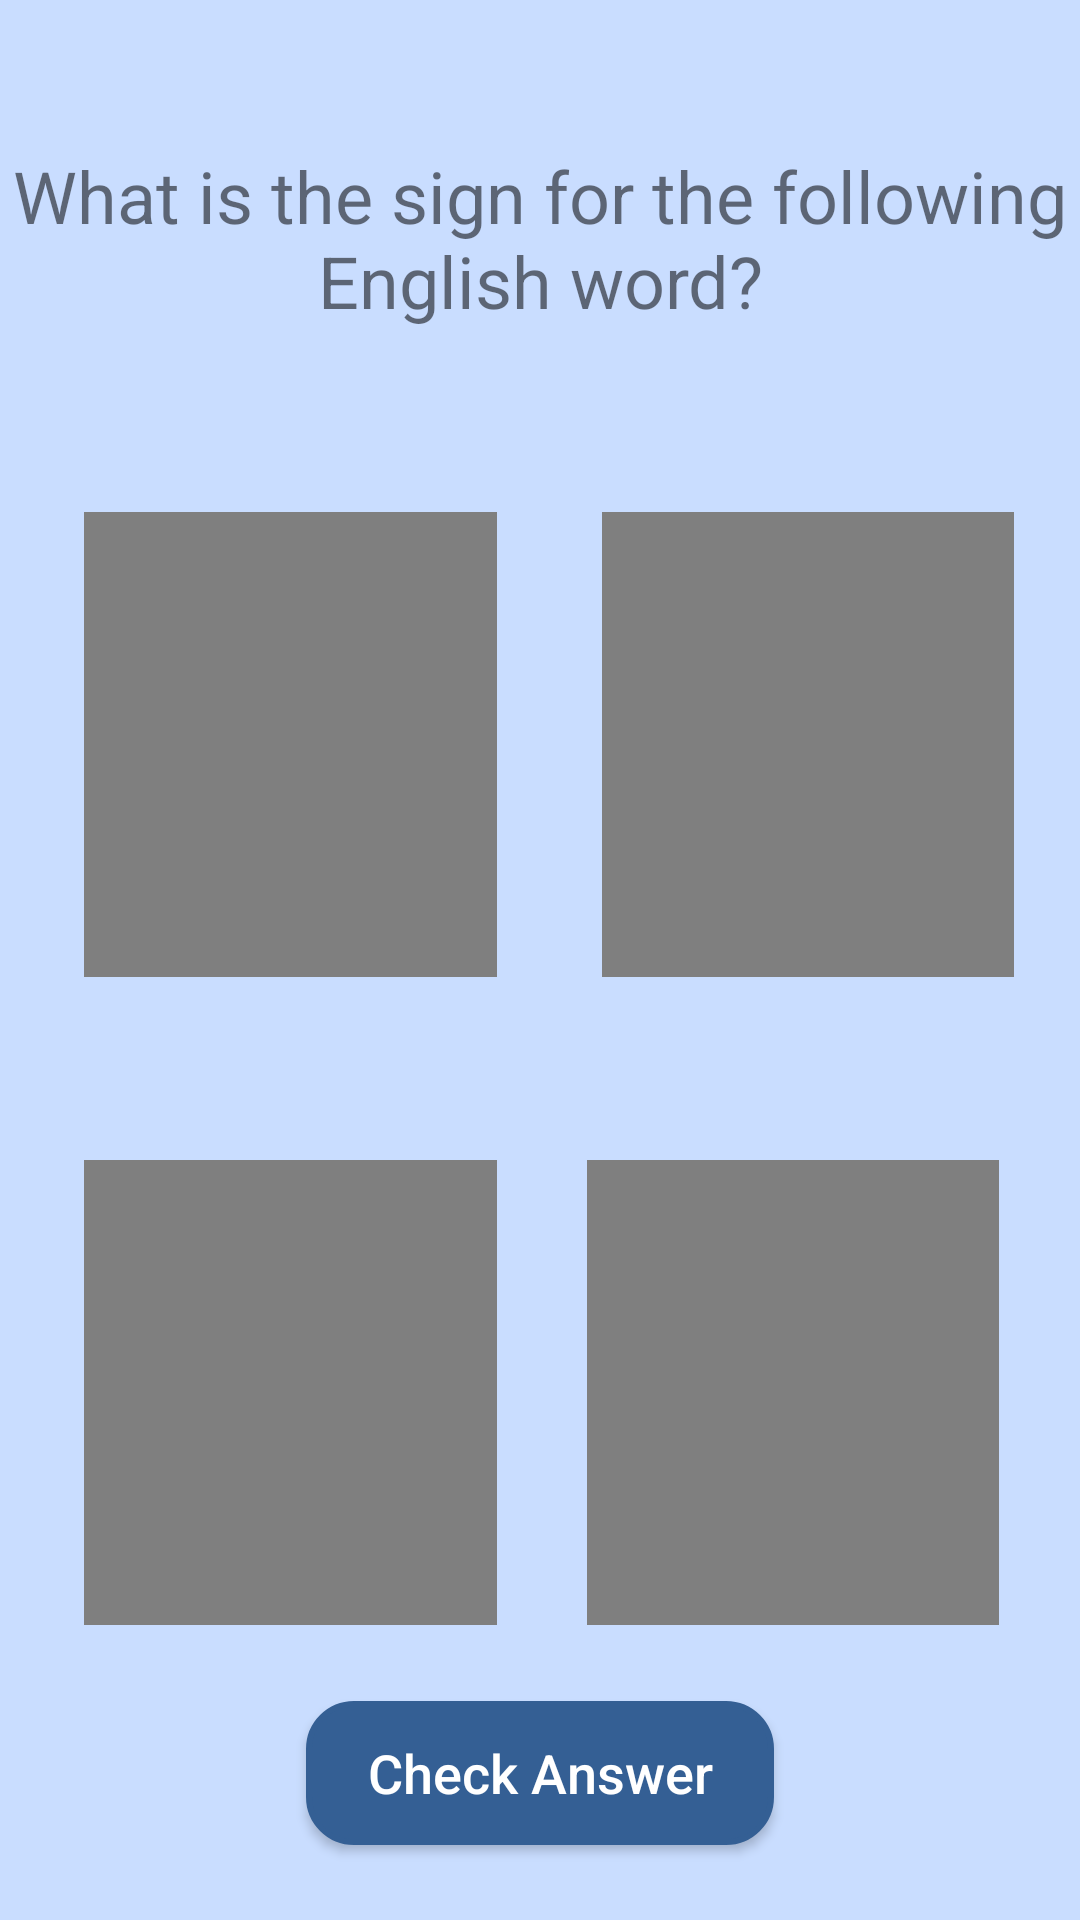

Android layout source for this screen:
<!-- AndroidManifest.xml: application theme AppTheme -->
<!-- res/layout/eng2sign_mc.xml -->
<?xml version="1.0" encoding="utf-8"?>
<android.support.constraint.ConstraintLayout
    xmlns:android="http://schemas.android.com/apk/res/android"
    xmlns:app="http://schemas.android.com/apk/res-auto"
    android:layout_width="match_parent"
    android:layout_height="match_parent"
    android:background="#c9ddff"
    android:backgroundTint="#c9ddff">


    <TextView
        android:id="@+id/MCQuestion"
        android:layout_width="match_parent"
        android:layout_height="wrap_content"
        android:fontFamily="sans-serif"
        android:text="What is the sign for the following English word?"
        android:textAlignment="center"
        android:textSize="24sp"
        app:layout_constraintBottom_toTopOf="@+id/MCGuessesRow1"
        app:layout_constraintTop_toTopOf="parent"/>

    <LinearLayout
        android:id="@+id/MCGuessesRow1"
        android:layout_width="fill_parent"
        android:layout_height="wrap_content"
        android:orientation="horizontal"
        android:weightSum="2"
        android:layout_marginStart="12dp"
        android:layout_marginEnd="12dp"
        app:layout_constraintBottom_toTopOf="@id/MCGuessesRow2"
        app:layout_constraintEnd_toEndOf="parent"
        app:layout_constraintStart_toStartOf="parent"
        app:layout_constraintTop_toBottomOf="@+id/MCQuestion">

        <ImageView
            android:id="@+id/MCImage1"
            android:layout_width="155dp"
            android:layout_height="155dp"
            android:layout_weight="1"
            android:layout_marginStart="12dp"
            android:layout_marginEnd="12dp"
            android:elevation="2dp"
            android:focusable="true"
            android:clickable="true"
            android:background="@drawable/borders"
            android:onClick="MCEng2SignAnswer" />
        <ImageView
            android:id="@+id/MCImage2"
            android:layout_width="155dp"
            android:layout_height="155dp"
            android:layout_weight="1"
            android:elevation="2dp"
            android:layout_marginStart="12dp"
            android:layout_marginEnd="12dp"
            android:focusable="true"
            android:clickable="true"
            android:background="@drawable/borders"
            android:onClick="MCEng2SignAnswer"
            app:layout_constraintStart_toEndOf="@id/MCImage1"/>

    </LinearLayout>

    <LinearLayout
        android:id="@+id/FirstRowVideos"
        android:layout_width="fill_parent"
        android:layout_height="wrap_content"
        android:orientation="horizontal"
        android:weightSum="2"
        android:layout_marginTop="49dp"
        android:layout_marginRight="15dp"
        android:layout_marginLeft="17dp"
        android:layout_marginBottom="18dp"
        app:layout_constraintTop_toBottomOf="@id/MCQuestion">

        <VideoView
            android:id="@+id/MCVideo1"
            android:layout_width="155dp"
            android:layout_height="155dp"
            android:layout_marginTop="12dp"
            android:layout_marginBottom="12dp"
            android:layout_marginRight="14dp"
            android:layout_marginLeft="11dp"
            android:layout_weight="1"
            android:focusable="true"
            android:clickable="true"
            android:background="@drawable/borders"
            android:onClick="MCEng2SignAnswer"/>
        <VideoView
            android:id="@+id/MCVideo2"
            android:layout_width="155dp"
            android:layout_height="155dp"
            android:layout_weight="1"
            android:layout_marginTop="12dp"
            android:layout_marginBottom="12dp"
            android:layout_marginRight="7dp"
            android:layout_marginLeft="21dp"
            android:focusable="true"
            android:clickable="true"
            android:background="@drawable/borders"
            android:onClick="MCEng2SignAnswer"
            app:layout_constraintStart_toEndOf="@+id/MCVideo1"/>

    </LinearLayout>


    <LinearLayout
        android:id="@+id/MCGuessesRow2"
        android:layout_width="fill_parent"
        android:layout_height="wrap_content"
        android:orientation="horizontal"
        android:weightSum="2"
        android:layout_marginStart="12dp"
        android:layout_marginEnd="12dp"
        app:layout_constraintBottom_toTopOf="@id/MCConfirmButton"
        app:layout_constraintEnd_toEndOf="parent"
        app:layout_constraintStart_toStartOf="parent"
        app:layout_constraintTop_toBottomOf="@+id/MCGuessesRow1">

        <ImageView
            android:id="@+id/MCImage3"
            android:layout_width="155dp"
            android:layout_height="155dp"
            android:layout_weight="1"
            android:layout_marginStart="12dp"
            android:layout_marginEnd="12dp"
            android:focusable="true"
            android:clickable="true"
            android:elevation="2dp"
            android:background="@drawable/borders"
            android:onClick="MCEng2SignAnswer" />

        <ImageView
            android:id="@+id/MCImage4"
            android:layout_width="155dp"
            android:layout_height="155dp"
            android:layout_weight="1"
            android:layout_marginStart="12dp"
            android:layout_marginEnd="12dp"
            android:elevation="2dp"
            android:focusable="true"
            android:clickable="true"
            android:background="@drawable/borders"
            android:onClick="MCEng2SignAnswer"
            app:layout_constraintStart_toEndOf="@id/MCImage3" />
    </LinearLayout>

    <LinearLayout
        android:id="@+id/SecondRowVideos"
        android:layout_width="fill_parent"
        android:layout_height="wrap_content"
        android:weightSum="2"
        android:orientation="horizontal"
        android:layout_marginRight="16dp"
        android:layout_marginLeft="17dp"
        android:layout_marginBottom="12dp"
        android:layout_marginTop="35dp"
        app:layout_constraintTop_toBottomOf="@id/FirstRowVideos">

        <VideoView
            android:id="@+id/MCVideo3"
            android:layout_width="155dp"
            android:layout_height="155dp"
            android:layout_weight="1"
            android:layout_marginTop="14dp"
            android:layout_marginStart="11dp"
            android:layout_marginEnd="14dp"
            android:layout_marginRight="21dp"
            android:layout_marginLeft="11dp"
            android:focusable="true"
            android:clickable="true"
            android:background="@drawable/borders"
            android:onClick="MCEng2SignAnswer"
            android:visibility="visible"/>
        <VideoView
            android:id="@+id/MCVideo4"
            android:layout_width="155dp"
            android:layout_height="155dp"
            android:layout_weight="1"
            android:layout_marginTop="14dp"
            android:layout_marginRight="6dp"
            android:layout_marginLeft="26dp"
            android:layout_marginStart="16dp"
            android:layout_marginEnd="11dp"
            android:focusable="true"
            android:clickable="true"
            android:background="@drawable/borders"
            android:onClick="MCEng2SignAnswer"
            app:layout_constraintStart_toEndOf="@+id/MCVideo3"/>

    </LinearLayout>

    <Button
        android:id="@+id/MCConfirmButton"
        android:layout_width="156dp"
        android:layout_height="wrap_content"
        android:layout_margin="12dp"
        android:background="@drawable/buttonrounding"
        android:backgroundTint="@color/colorPrimary"
        android:onClick="MCCheckAnswer"
        android:paddingEnd="10dp"
        android:paddingStart="10dp"
        android:text="Check Answer"
        android:textAllCaps="false"
        android:textColor="#FFFFFF"
        android:textSize="18sp"
        app:layout_constraintBottom_toBottomOf="parent"
        app:layout_constraintEnd_toEndOf="parent"
        app:layout_constraintStart_toStartOf="parent"
        app:layout_constraintTop_toBottomOf="@id/SecondRowVideos" />

    <Button
        android:id="@+id/nextQuestion"
        android:layout_width="156dp"
        android:layout_height="wrap_content"
        android:layout_margin="12dp"
        android:background="@drawable/buttonrounding"
        android:backgroundTint="@color/colorPrimary"
        android:onClick="nextQuestionClicked"
        android:paddingEnd="10dp"
        android:paddingStart="10dp"
        android:text="Next Question"
        android:textAllCaps="false"
        android:textColor="#FFFFFF"
        android:textSize="18sp"
        android:visibility="invisible"
        app:layout_constraintBottom_toBottomOf="parent"
        app:layout_constraintEnd_toEndOf="parent"
        app:layout_constraintStart_toStartOf="parent"
        app:layout_constraintTop_toBottomOf="@id/SecondRowVideos" />

</android.support.constraint.ConstraintLayout>
<!-- resources referenced by this layout -->
<resources>
  <color name="colorPrimary">#345f94</color>
  <!-- drawable borders (drawable) -->
  <?xml version="1.0" encoding="UTF-8"?>
  <selector
      xmlns:android="http://schemas.android.com/apk/res/android">
      <item
          android:state_pressed="true">
          <shape>
              <solid
                  android:color="#345f94" />
              <stroke
                  android:width="2dp"
                  android:color="#345f94" />
              <padding
                  android:bottom="3dp"
                  android:top="3dp"/>
          </shape>
      </item>
  
      <item
          android:state_selected="true">
          <shape>
              <solid
                  android:color="#345f94" />
              <stroke
                  android:width="2dp"
                  android:color="#345f94" />
              <padding
                  android:bottom="3dp"
                  android:top="3dp"/>
          </shape>
      </item>
  </selector>
  <!-- drawable buttonrounding (drawable) -->
  <?xml version="1.0" encoding="utf-8"?>
  <selector
      xmlns:android="http://schemas.android.com/apk/res/android">
      <item
          android:state_pressed="true">
          <shape
              android:shape="rectangle">
              <solid
                  android:color="#FFFFFF"/>
              <stroke
                  android:color="@color/button_pressed"
                  android:width="2dp" />
              <corners
                  android:radius="15dp" />
          </shape>
      </item>
  
      <item
          android:state_selected="true">
          <shape
              android:shape="rectangle">
              <solid
                  android:color="@color/button_selected"
                  android:textColor="@android:color/white"/>
              <stroke
                  android:color="@color/button_selected"
                  android:width="2dp" />
              <corners
                  android:radius="15dp" />
          </shape>
      </item>
  
      <item
          android:state_enabled="false">
          <shape
              android:shape="rectangle">
              <solid
                  android:color="#7FFFFFFF"
                  android:textColor="#7F888888"/>
              <stroke
                  android:color="#7FFFFFFF"
                  android:width="2dp" />
              <corners
                  android:radius="15dp"/>
          </shape>
      </item>
  
  
  
      <item>
          <shape
              android:shape="rectangle">
              <solid
                  android:color="#FFFFFF" />
              <stroke
                  android:color="#FFFFFF"
                  android:width="2dp"/>
              <corners
                  android:radius="15dp"/>
          </shape>
      </item>
  
  </selector>
  <style name="AppTheme" parent="Theme.AppCompat.Light.DarkActionBar">
          
          <item name="colorPrimary">@color/colorPrimary</item>
          <item name="colorPrimaryDark">@color/colorPrimaryDark</item>
          <item name="colorAccent">@android:color/holo_blue_dark</item>
          <item name="android:textColorPrimaryInverse">@color/colorPrimaryDark</item>
          <item name="android:textColorPrimary">#FFFFFF</item>
          <item name="android:colorBackground">@color/background_material_light</item>
          <item name="android:navigationBarColor">?android:attr/colorPrimaryDark</item>
          <item name="android:colorButtonNormal">@color/colorPrimary</item>
      </style>
  <color name="button_pressed">#c9ddff</color>
  <color name="button_selected">#345f94</color>
  <color name="colorPrimaryDark">#2c517e</color>
  <color name="background_material_light">#c9ddff</color>
</resources>
